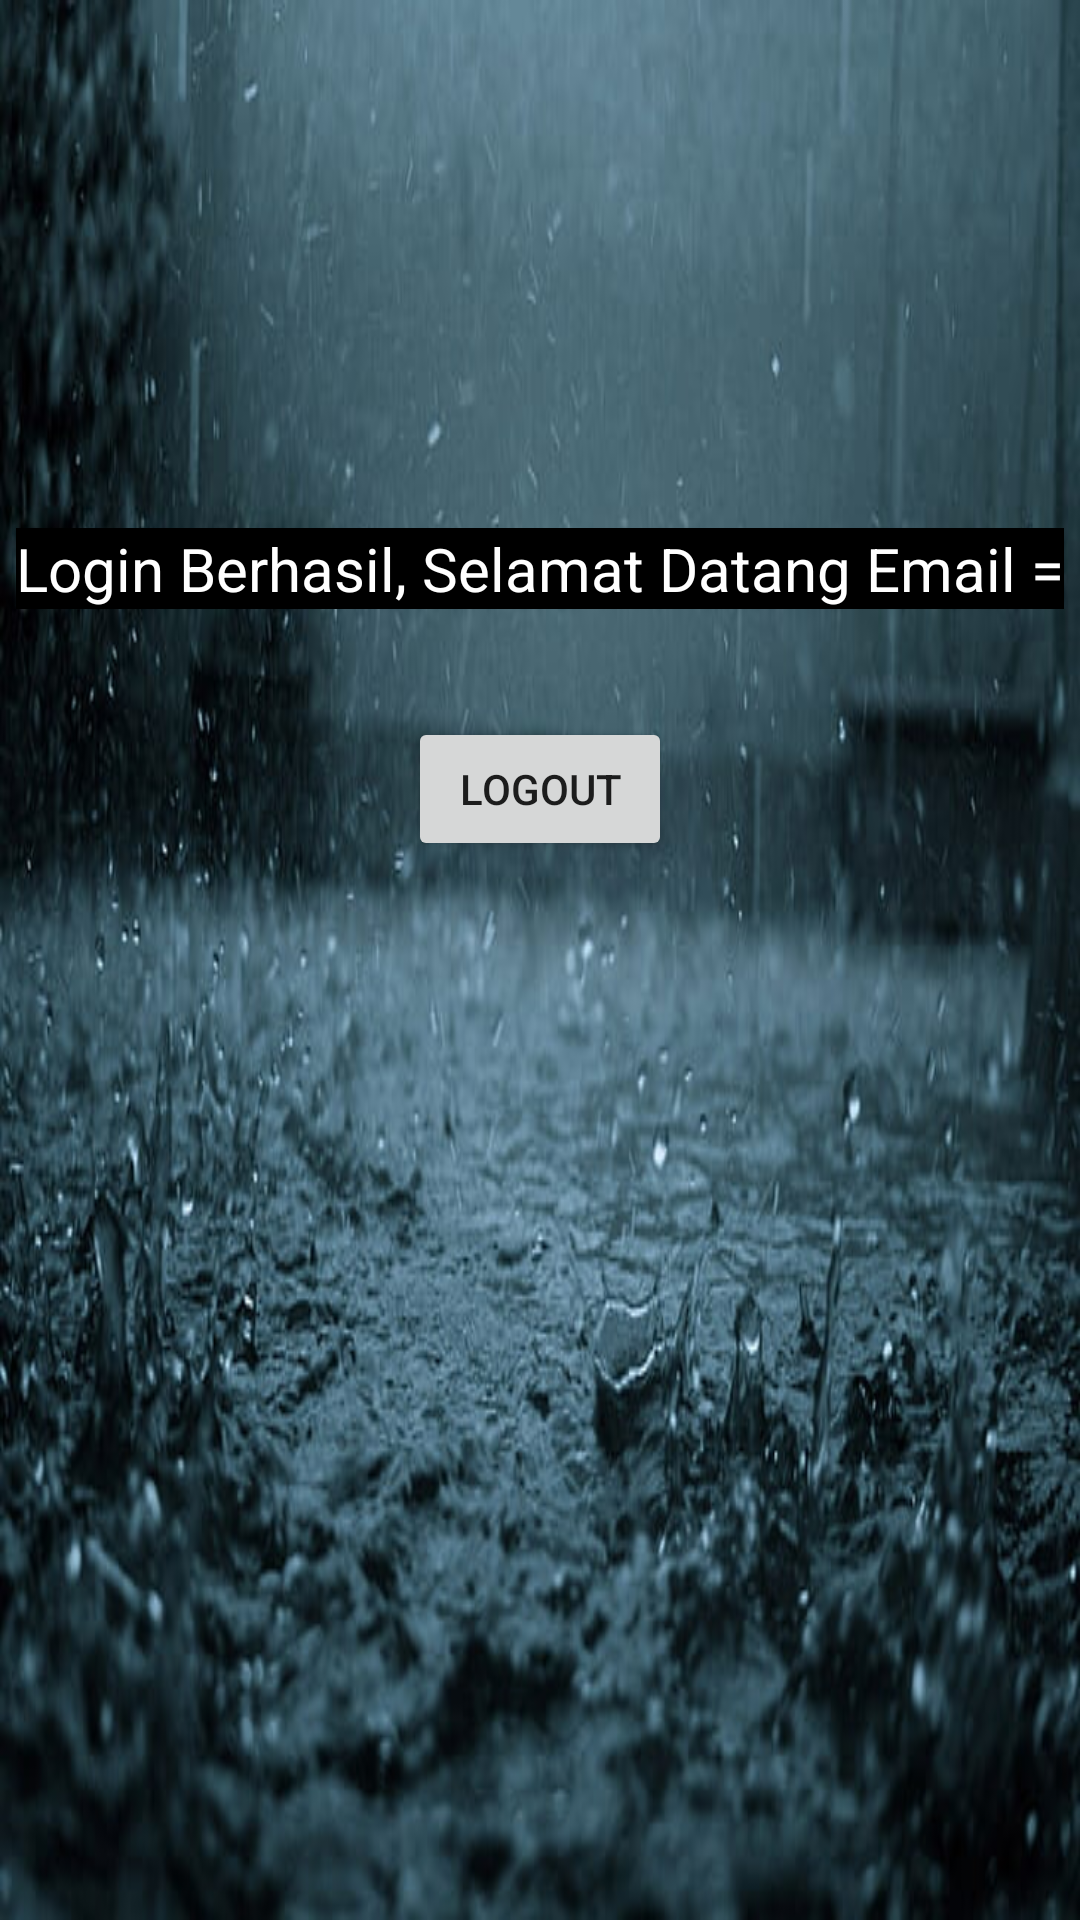

Layout XML and referenced resources for this Android screen:
<!-- AndroidManifest.xml: application theme Theme.Praktikumalya6 -->
<!-- res/layout/activity_dashboard.xml -->
<LinearLayout xmlns:android="http://schemas.android.com/apk/res/android"
    xmlns:app="http://schemas.android.com/apk/res-auto"
    xmlns:tools="http://schemas.android.com/tools"
    android:layout_width="match_parent"
    android:layout_height="match_parent"
    android:background="@drawable/aliya_img"
    android:orientation="vertical"
    tools:context=".DashboardActivity">

    <TextView
        android:id="@+id/textEmail"
        android:layout_width="wrap_content"
        android:layout_height="wrap_content"
        android:layout_alignParentLeft="true"
        android:layout_alignParentTop="true"
        android:layout_gravity="center"
        android:layout_marginTop="176dp"
        android:background="@color/black"
        android:text="Login Berhasil, Selamat Datang Email ="
        android:textColor="@color/white"
        android:textSize="20dp" />

    <Button
        android:id="@+id/buttonLogOut"
        android:layout_width="wrap_content"
        android:layout_height="wrap_content"
        android:layout_gravity="center"
        android:layout_marginTop="36dp"
        android:text="LOGOUT" />
</LinearLayout>
<!-- resources referenced by this layout -->
<resources>
  <!-- drawable aliya_img: jpg bitmap (drawable, 52226 bytes) -->
  <style name="Theme.Praktikumalya6" parent="Theme.MaterialComponents.DayNight.DarkActionBar">
          
          <item name="colorPrimary">@color/purple_500</item>
          <item name="colorPrimaryVariant">@color/purple_700</item>
          <item name="colorOnPrimary">@color/white</item>
          
          <item name="colorSecondary">@color/teal_200</item>
          <item name="colorSecondaryVariant">@color/teal_700</item>
          <item name="colorOnSecondary">@color/black</item>
          
          <item name="android:statusBarColor" tools:targetApi="l">?attr/colorPrimaryVariant</item>
          
      </style>
  <!-- not gathered from this repository: default colours our renderer supplied (Android Studio template values) -->
  <color name="purple_500">#FF6200EE</color>
  <color name="purple_700">#FF3700B3</color>
  <color name="teal_200">#FF03DAC5</color>
  <color name="teal_700">#FF018786</color>
  <color name="black">#FF000000</color>
  <color name="white">#FFFFFFFF</color>
</resources>
